The GitHub repository Syzoul/Chili-Detection-and-Classification-AI-Model contains a labelled image folder "CNN dataset" with 3 categories: defective chili, dry chili, normal chili. Examples follow, each with its label.

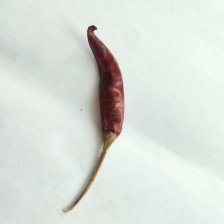
Label: dry chili

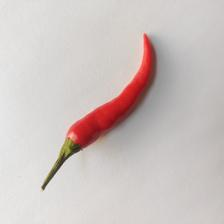
Label: normal chili

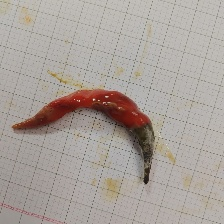
Label: defective chili

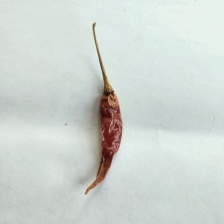
Label: dry chili

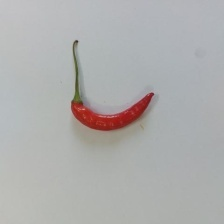
Label: normal chili

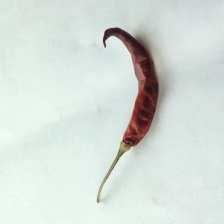
Label: dry chili
